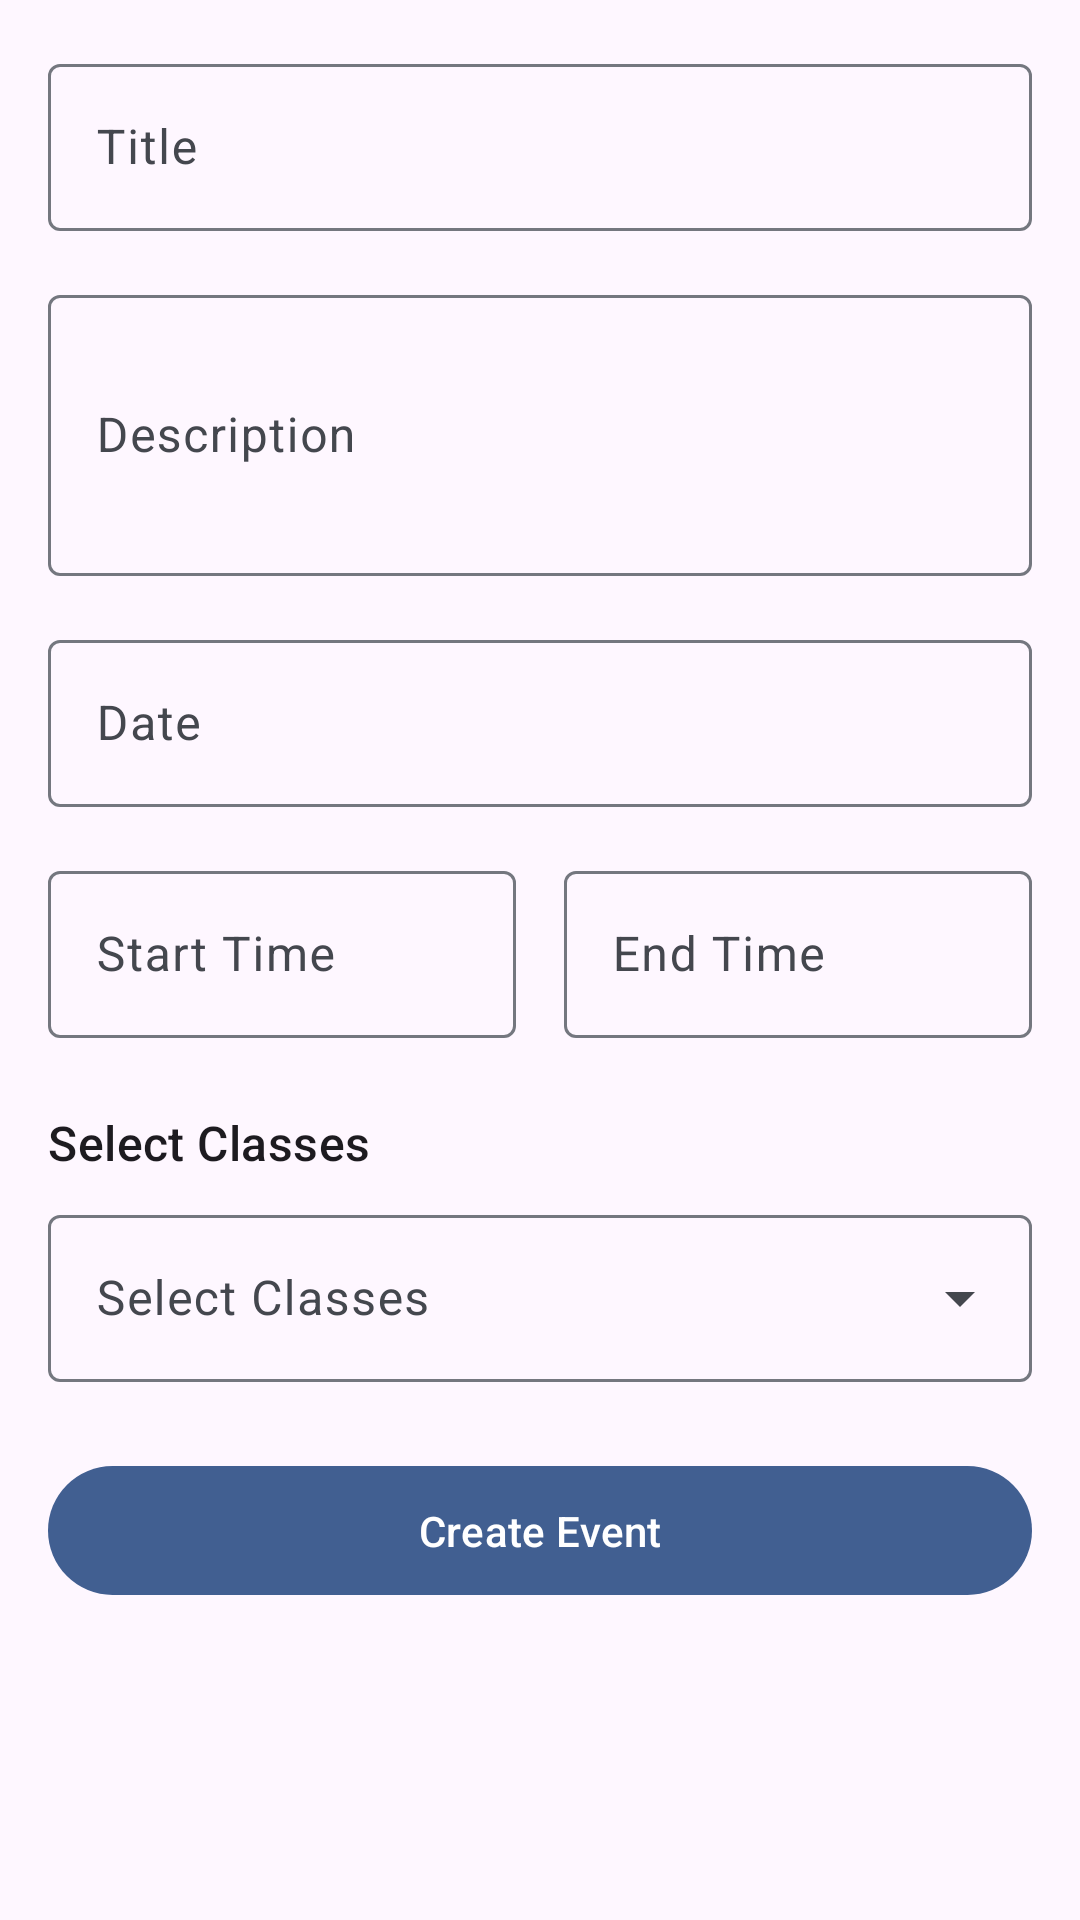

Reconstruct the res/layout file that produces this screen, plus the resources it refers to.
<!-- AndroidManifest.xml: application theme Theme.AttendanceApplication -->
<!-- res/layout/fragment_create_event.xml -->
<?xml version="1.0" encoding="utf-8"?>
<ScrollView
    xmlns:android="http://schemas.android.com/apk/res/android"
    xmlns:app="http://schemas.android.com/apk/res-auto"
    android:layout_width="match_parent"
    android:layout_height="match_parent"
    android:fillViewport="true">

    <LinearLayout
        android:layout_width="match_parent"
        android:layout_height="wrap_content"
        android:orientation="vertical"
        android:padding="16dp">

        <com.google.android.material.textfield.TextInputLayout
            android:layout_width="match_parent"
            android:layout_height="wrap_content"
            android:layout_marginBottom="16dp"
            android:hint="Title"
            style="@style/Widget.Material3.TextInputLayout.OutlinedBox">

            <com.google.android.material.textfield.TextInputEditText
                android:id="@+id/titleInput"
                android:layout_width="match_parent"
                android:layout_height="wrap_content"
                android:inputType="text"/>

        </com.google.android.material.textfield.TextInputLayout>

        <com.google.android.material.textfield.TextInputLayout
            android:layout_width="match_parent"
            android:layout_height="wrap_content"
            android:layout_marginBottom="16dp"
            android:hint="Description"
            style="@style/Widget.Material3.TextInputLayout.OutlinedBox">

            <com.google.android.material.textfield.TextInputEditText
                android:id="@+id/descriptionInput"
                android:layout_width="match_parent"
                android:layout_height="wrap_content"
                android:inputType="textMultiLine"
                android:minLines="3"/>

        </com.google.android.material.textfield.TextInputLayout>

        <com.google.android.material.textfield.TextInputLayout
            android:layout_width="match_parent"
            android:layout_height="wrap_content"
            android:layout_marginBottom="16dp"
            android:hint="Date"
            style="@style/Widget.Material3.TextInputLayout.OutlinedBox">

            <com.google.android.material.textfield.TextInputEditText
                android:id="@+id/dateInput"
                android:layout_width="match_parent"
                android:layout_height="wrap_content"
                android:inputType="none"
                android:focusable="false"/>

        </com.google.android.material.textfield.TextInputLayout>

        <LinearLayout
            android:layout_width="match_parent"
            android:layout_height="wrap_content"
            android:orientation="horizontal">

            <com.google.android.material.textfield.TextInputLayout
                android:layout_width="0dp"
                android:layout_height="wrap_content"
                android:layout_weight="1"
                android:layout_marginEnd="8dp"
                android:hint="Start Time"
                style="@style/Widget.Material3.TextInputLayout.OutlinedBox">

                <com.google.android.material.textfield.TextInputEditText
                    android:id="@+id/startTimeInput"
                    android:layout_width="match_parent"
                    android:layout_height="wrap_content"
                    android:inputType="none"
                    android:focusable="false"/>

            </com.google.android.material.textfield.TextInputLayout>

            <com.google.android.material.textfield.TextInputLayout
                android:layout_width="0dp"
                android:layout_height="wrap_content"
                android:layout_weight="1"
                android:layout_marginStart="8dp"
                android:hint="End Time"
                style="@style/Widget.Material3.TextInputLayout.OutlinedBox">

                <com.google.android.material.textfield.TextInputEditText
                    android:id="@+id/endTimeInput"
                    android:layout_width="match_parent"
                    android:layout_height="wrap_content"
                    android:inputType="none"
                    android:focusable="false"/>

            </com.google.android.material.textfield.TextInputLayout>

        </LinearLayout>

        <TextView
            android:layout_width="wrap_content"
            android:layout_height="wrap_content"
            android:text="Select Classes"
            android:textAppearance="?attr/textAppearanceTitleMedium"
            android:layout_marginTop="24dp"
            android:layout_marginBottom="8dp"/>

        <com.google.android.material.textfield.TextInputLayout
            android:layout_width="match_parent"
            android:layout_height="wrap_content"
            android:layout_marginBottom="8dp"
            android:hint="Select Classes"
            style="@style/Widget.Material3.TextInputLayout.OutlinedBox.ExposedDropdownMenu">

            <com.google.android.material.textfield.MaterialAutoCompleteTextView
                android:id="@+id/classSelector"
                android:layout_width="match_parent"
                android:layout_height="wrap_content"
                android:inputType="none"/>

        </com.google.android.material.textfield.TextInputLayout>

        <com.google.android.material.chip.ChipGroup
            android:id="@+id/selectedClassesChipGroup"
            android:layout_width="match_parent"
            android:layout_height="wrap_content"
            android:layout_marginBottom="16dp"/>

        <com.google.android.material.button.MaterialButton
            android:id="@+id/submitButton"
            android:layout_width="match_parent"
            android:layout_height="wrap_content"
            android:text="Create Event"
            android:padding="12dp"/>
    </LinearLayout>

</ScrollView>
<!-- resources referenced by this layout -->
<resources>
  <style name="Theme.AttendanceApplication" parent="Base.Theme.AttendanceApplication" />
  <color name="md_theme_primary">#415F91</color>
  <color name="md_theme_onPrimary">#FFFFFF</color>
  <color name="md_theme_surface">#F9F9FF</color>
  <color name="md_theme_onSurface">#191C20</color>
  <color name="md_theme_surfaceContainerHigh">#E7E8EE</color>
  <color name="md_theme_surfaceContainerLowest">#FFFFFF</color>
  <color name="md_theme_inversePrimary">#AAC7FF</color>
  <color name="md_theme_primaryContainer">#D6E3FF</color>
  <color name="md_theme_onPrimaryContainer">#001B3E</color>
  <color name="md_theme_secondaryContainer">#DAE2F9</color>
  <color name="md_theme_onSecondaryContainer">#131C2B</color>
  <color name="md_theme_tertiary">#705575</color>
  <color name="md_theme_onTertiary">#FFFFFF</color>
  <color name="md_theme_tertiaryContainer">#FAD8FD</color>
  <color name="md_theme_onTertiaryContainer">#28132E</color>
  <color name="md_theme_surfaceVariant">#E0E2EC</color>
  <color name="md_theme_onSurfaceVariant">#44474E</color>
  <color name="md_theme_inverseSurface">#2E3036</color>
  <color name="md_theme_inverseOnSurface">#F0F0F7</color>
  <color name="md_theme_outline">#74777F</color>
  <color name="md_theme_errorContainer">#FFDAD6</color>
  <color name="md_theme_onErrorContainer">#410002</color>
  <style name="Widget.App.PopupMenu" parent="Widget.Material3.PopupMenu">
          <item name="android:itemBackground">?attr/colorSurface</item>
          <item name="android:textColor">?attr/colorOnSurface</item>
      </style>
</resources>
